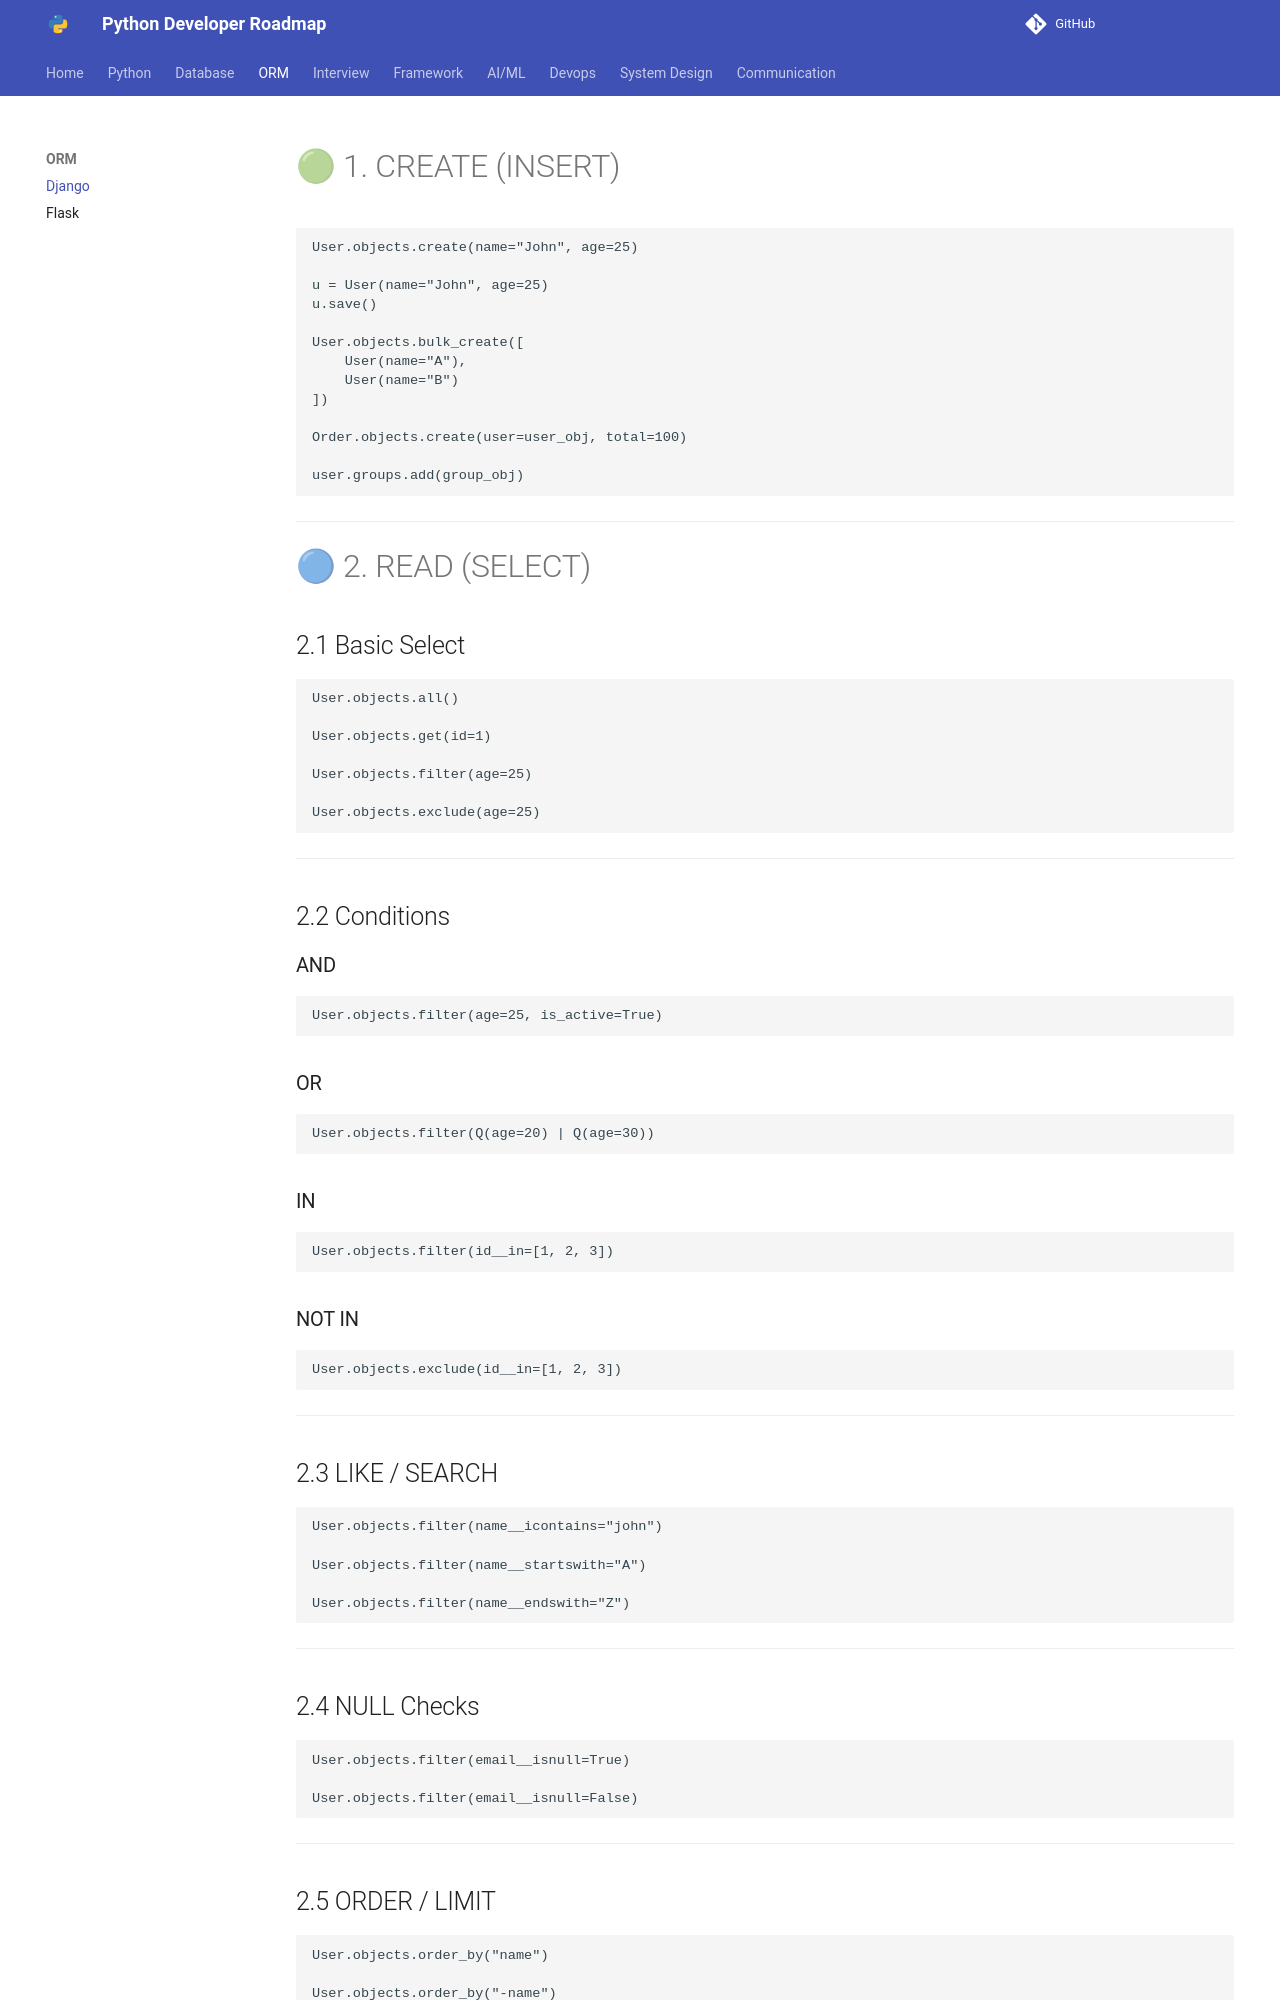

repository: Dhruvish09/developer-roadmap · page: ORM/django.html · generator: mkdocs

# 🟢 1. CREATE (INSERT)

```
User.objects.create(name="John", age=25)

u = User(name="John", age=25)
u.save()

User.objects.bulk_create([
    User(name="A"),
    User(name="B")
])

Order.objects.create(user=user_obj, total=100)

user.groups.add(group_obj)
```

---

# 🔵 2. READ (SELECT)

## 2.1 Basic Select

```
User.objects.all()

User.objects.get(id=1)

User.objects.filter(age=25)

User.objects.exclude(age=25)
```

---

## 2.2 Conditions

### AND

```
User.objects.filter(age=25, is_active=True)
```

### OR

```
User.objects.filter(Q(age=20) | Q(age=30))
```

### IN

```
User.objects.filter(id__in=[1, 2, 3])
```

### NOT IN

```
User.objects.exclude(id__in=[1, 2, 3])
```

---

## 2.3 LIKE / SEARCH

```
User.objects.filter(name__icontains="john")

User.objects.filter(name__startswith="A")

User.objects.filter(name__endswith="Z")
```

---

## 2.4 NULL Checks

```
User.objects.filter(email__isnull=True)

User.objects.filter(email__isnull=False)
```

---
